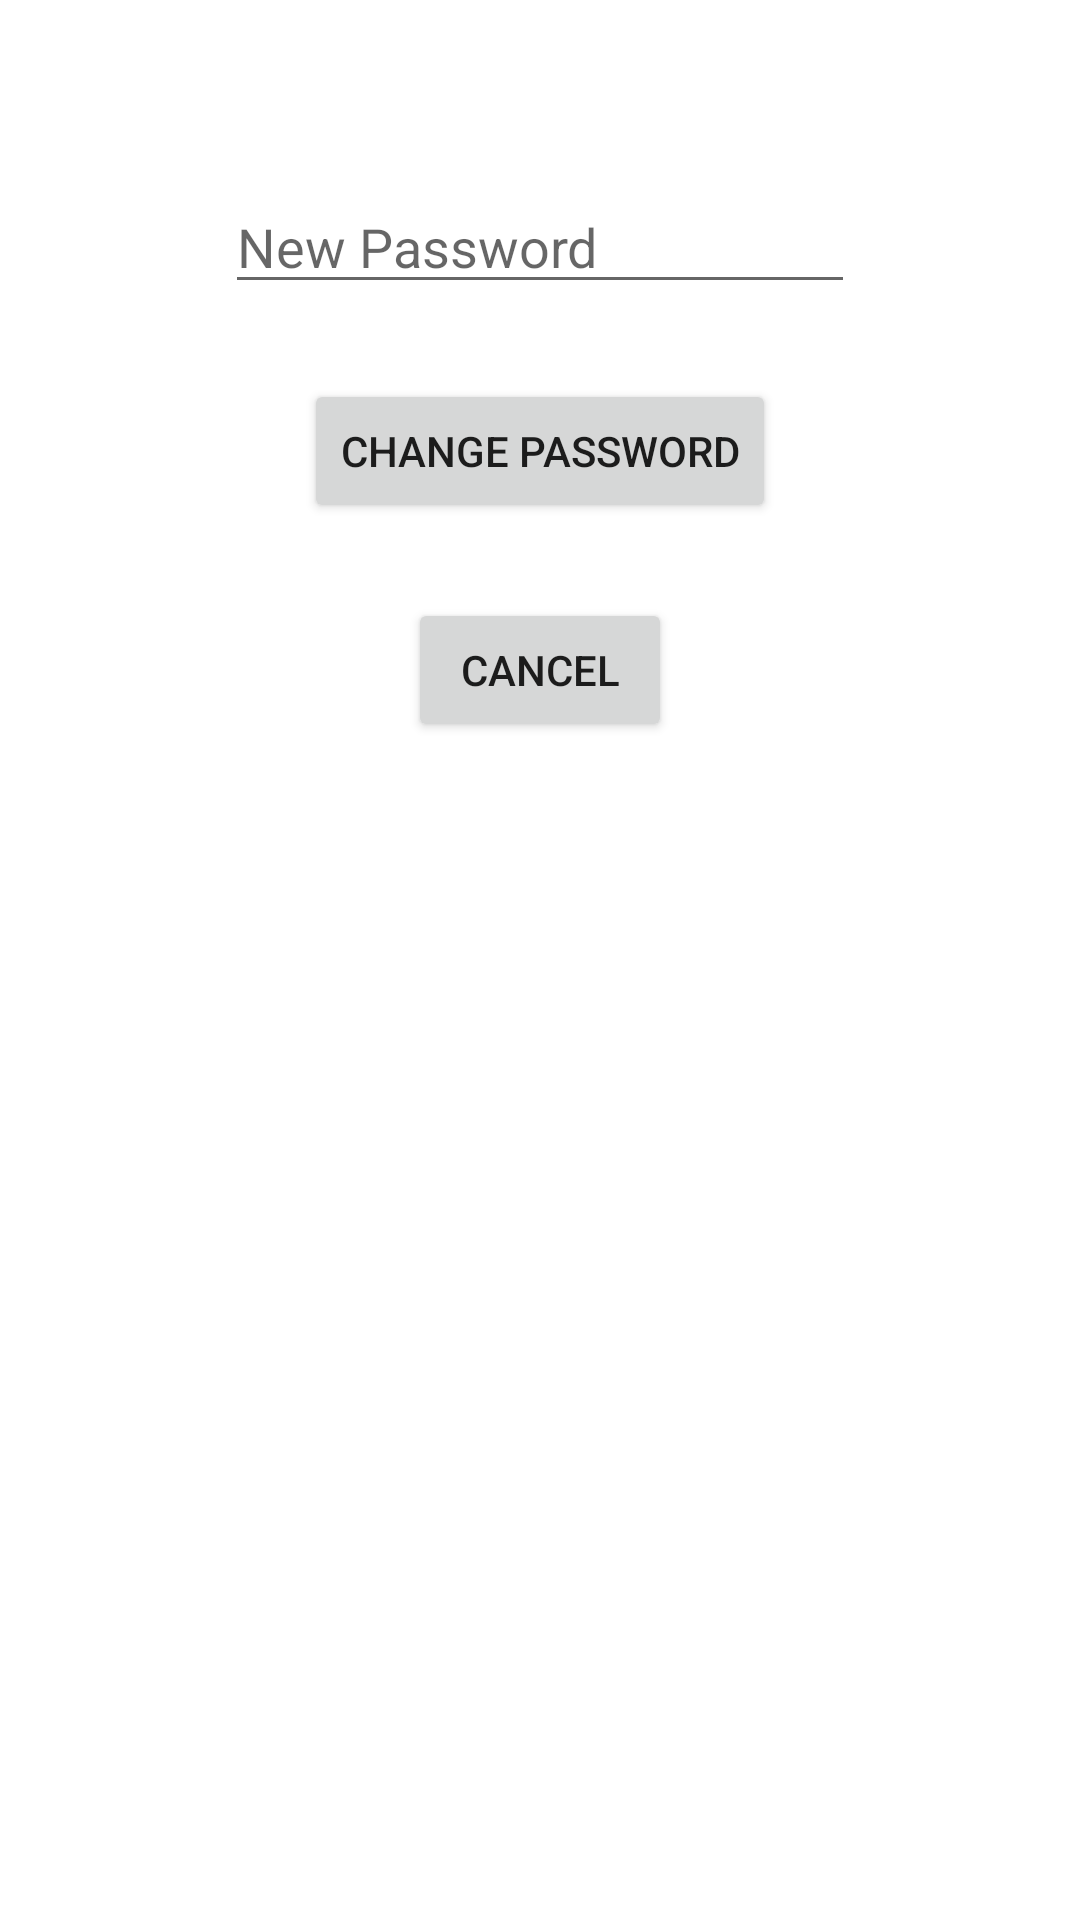

This screen was rendered from an Android layout file. Write that file and the resources it references.
<!-- AndroidManifest.xml: application theme Theme.Finalurilast -->
<!-- res/layout/change_dialog.xml -->
<?xml version="1.0" encoding="utf-8"?>
<androidx.constraintlayout.widget.ConstraintLayout xmlns:android="http://schemas.android.com/apk/res/android"
    xmlns:app="http://schemas.android.com/apk/res-auto"
    xmlns:tools="http://schemas.android.com/tools"
    android:layout_width="match_parent"
    android:background="@drawable/tb2z02f1z3t11"
    android:layout_height="match_parent">

    <EditText
        android:id="@+id/changepasswordText"
        android:layout_width="wrap_content"
        android:layout_height="wrap_content"
        android:hint="New Password"
        android:layout_marginTop="60dp"
        android:ems="10"
        android:inputType="textPassword"
        app:layout_constraintEnd_toEndOf="parent"
        app:layout_constraintStart_toStartOf="parent"
        app:layout_constraintTop_toTopOf="parent" />

    <Button
        android:id="@+id/changepassBut"
        android:layout_width="wrap_content"
        android:layout_height="wrap_content"
        android:layout_marginTop="25dp"
        android:text="Change Password"
        app:layout_constraintEnd_toEndOf="parent"
        app:layout_constraintStart_toStartOf="parent"
        app:layout_constraintTop_toBottomOf="@+id/changepasswordText" />

    <Button
        android:id="@+id/changeCancel"
        android:layout_width="wrap_content"
        android:layout_height="wrap_content"
        android:layout_marginTop="25dp"
        android:text="Cancel"
        app:layout_constraintEnd_toEndOf="parent"
        app:layout_constraintStart_toStartOf="parent"
        app:layout_constraintTop_toBottomOf="@+id/changepassBut" />
</androidx.constraintlayout.widget.ConstraintLayout>
<!-- resources referenced by this layout -->
<resources>
  <style name="Theme.Finalurilast" parent="Theme.MaterialComponents.DayNight.DarkActionBar">
          
          <item name="colorPrimary">@color/purple_500</item>
          <item name="colorPrimaryVariant">@color/purple_700</item>
          <item name="colorOnPrimary">@color/white</item>
          
          <item name="colorSecondary">@color/teal_200</item>
          <item name="colorSecondaryVariant">@color/teal_700</item>
          <item name="colorOnSecondary">@color/black</item>
          
          <item name="android:statusBarColor">?attr/colorPrimaryVariant</item>
          
      </style>
  <!-- not gathered from this repository: default colours our renderer supplied (Android Studio template values) -->
  <color name="purple_500">#FF6200EE</color>
  <color name="purple_700">#FF3700B3</color>
  <color name="teal_200">#FF03DAC5</color>
  <color name="teal_700">#FF018786</color>
  <color name="black">#FF000000</color>
  <color name="white">#FFFFFFFF</color>
</resources>
